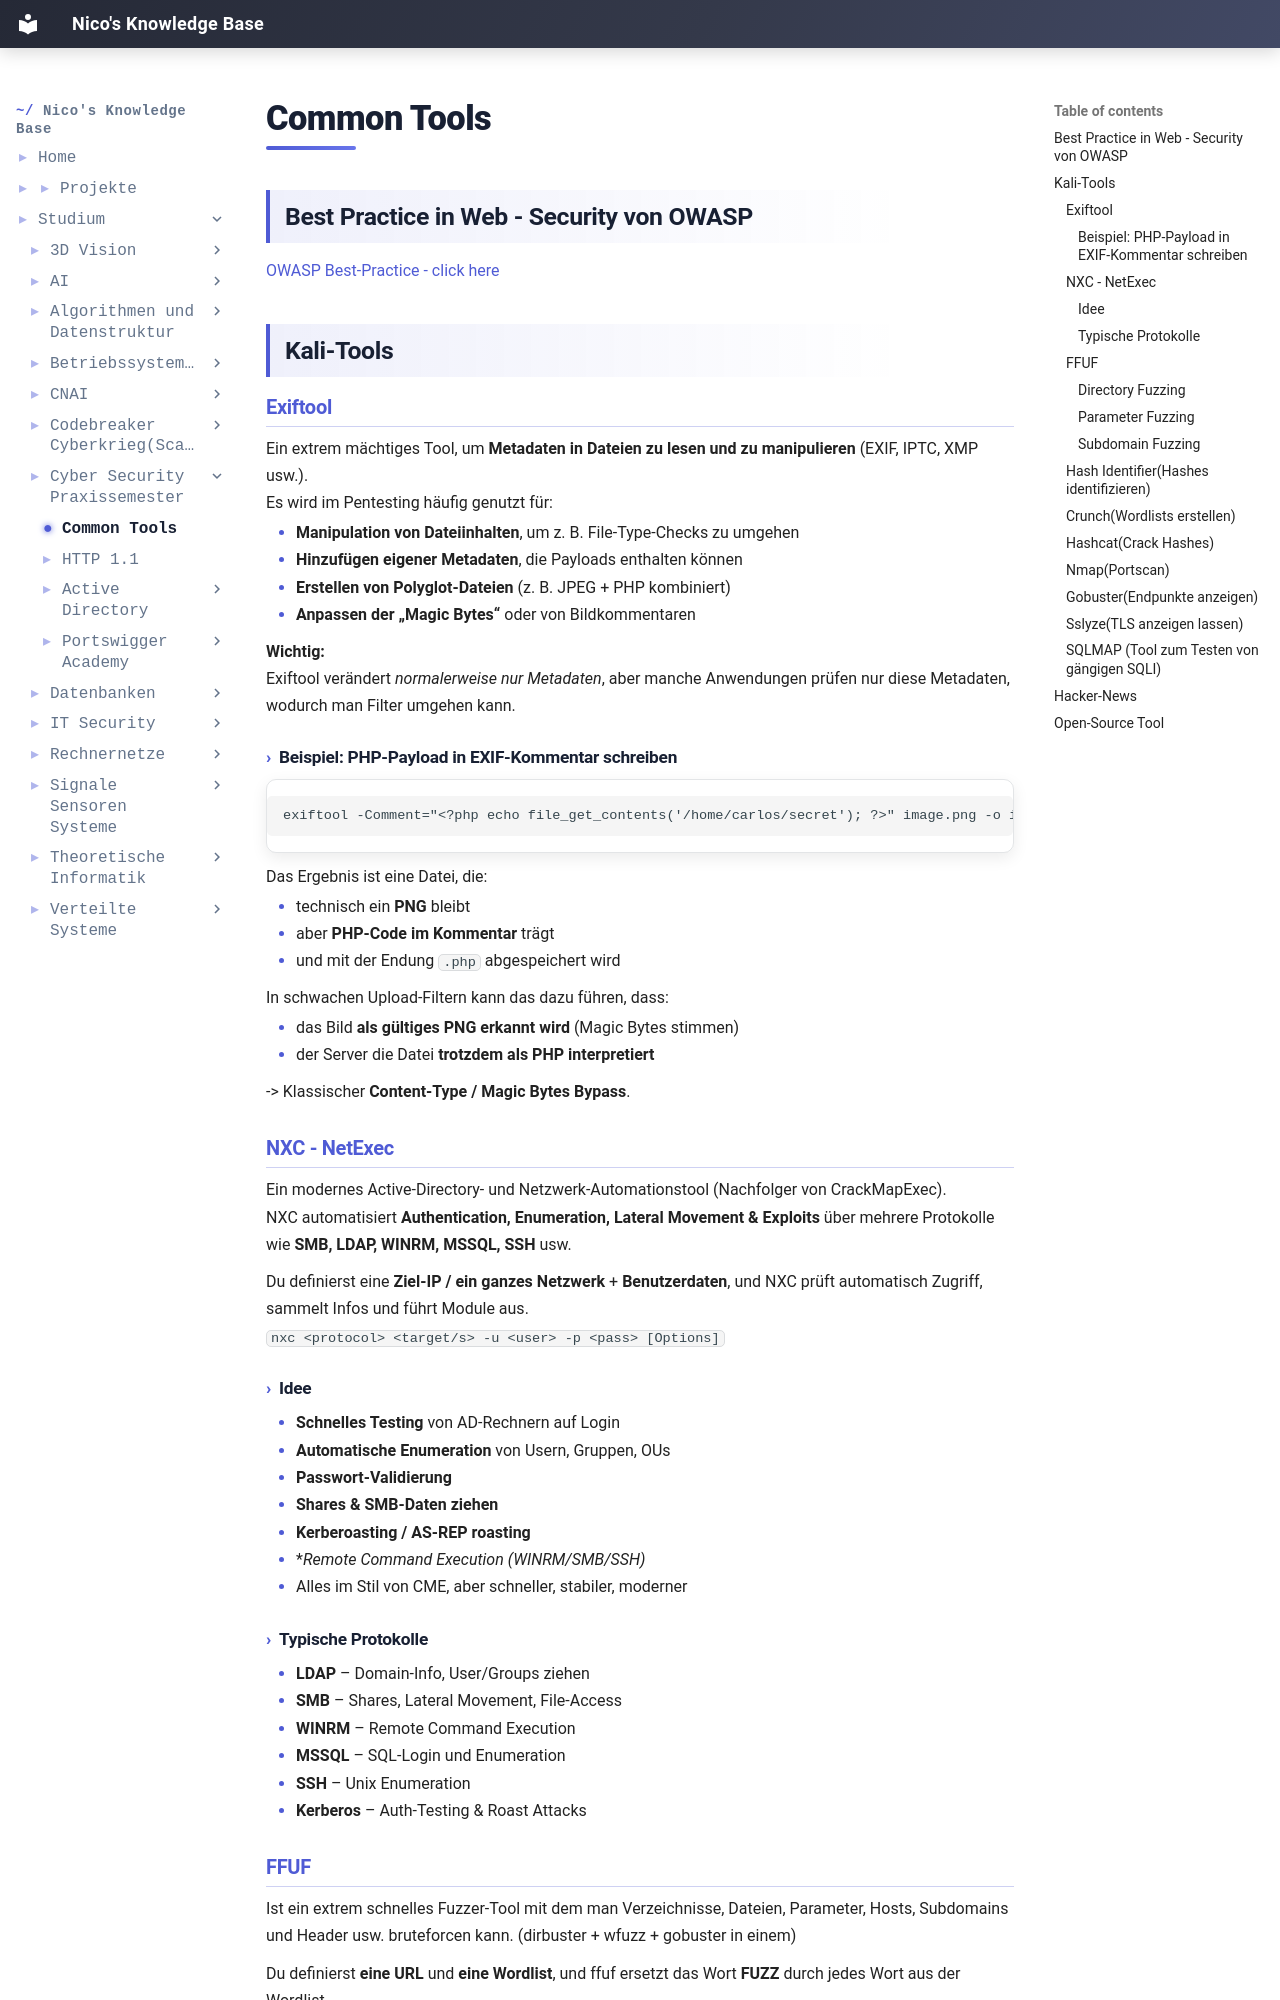

repository: IamNico42/portfolio · page: studium/Cyber-Security Praxissemester/Common-Tools/index.html · generator: mkdocs

---
created:
  - "{{date: DD-MM-YYYY}} {{time}}"
aliases:
  - "Course Code:"
  - PSS-Portswigger-Academy
tags:
  - Course/
---
## Best Practice in Web - Security von OWASP
[OWASP Best-Practice - click here](https://github.com/owasp/asvs/blob/master/5.0/en/)

## Kali-Tools

### **Exiftool**
Ein extrem mächtiges Tool, um **Metadaten in Dateien zu lesen und zu manipulieren** (EXIF, IPTC, XMP usw.).  
Es wird im Pentesting häufig genutzt für:

- **Manipulation von Dateiinhalten**, um z. B. File-Type-Checks zu umgehen
- **Hinzufügen eigener Metadaten**, die Payloads enthalten können
- **Erstellen von Polyglot-Dateien** (z. B. JPEG + PHP kombiniert)
- **Anpassen der „Magic Bytes“** oder von Bildkommentaren
    

**Wichtig:**  
Exiftool verändert _normalerweise nur Metadaten_, aber manche Anwendungen prüfen nur diese Metadaten, wodurch man Filter umgehen kann.

#### Beispiel: PHP-Payload in EXIF-Kommentar schreiben

```
exiftool -Comment="<?php echo file_get_contents('/home/carlos/secret'); ?>" image.png -o image.php
```

Das Ergebnis ist eine Datei, die:

- technisch ein **PNG** bleibt
- aber **PHP-Code im Kommentar** trägt
- und mit der Endung `.php` abgespeichert wird
    

In schwachen Upload-Filtern kann das dazu führen, dass:

- das Bild **als gültiges PNG erkannt wird** (Magic Bytes stimmen)
- der Server die Datei **trotzdem als PHP interpretiert**

-> Klassischer **Content-Type / Magic Bytes Bypass**.

### **NXC - NetExec**
Ein modernes Active-Directory- und Netzwerk-Automationstool (Nachfolger von CrackMapExec).  
NXC automatisiert **Authentication, Enumeration, Lateral Movement & Exploits** über mehrere Protokolle wie **SMB, LDAP, WINRM, MSSQL, SSH** usw.

Du definierst eine **Ziel-IP / ein ganzes Netzwerk** + **Benutzerdaten**, und NXC prüft automatisch Zugriff, sammelt Infos und führt Module aus.
`nxc <protocol> <target/s> -u <user> -p <pass> [Options]`

#### Idee
- **Schnelles Testing** von AD-Rechnern auf Login
- **Automatische Enumeration** von Usern, Gruppen, OUs
- **Passwort-Validierung**
- **Shares & SMB-Daten ziehen**
- **Kerberoasting / AS-REP roasting**
- **Remote Command Execution (WINRM/SMB/SSH)*
- Alles im Stil von CME, aber schneller, stabiler, moderner
    
#### Typische Protokolle
- **LDAP** – Domain-Info, User/Groups ziehen  
- **SMB** – Shares, Lateral Movement, File-Access  
- **WINRM** – Remote Command Execution  
- **MSSQL** – SQL-Login und Enumeration  
- **SSH** – Unix Enumeration  
- **Kerberos** – Auth-Testing & Roast Attacks
